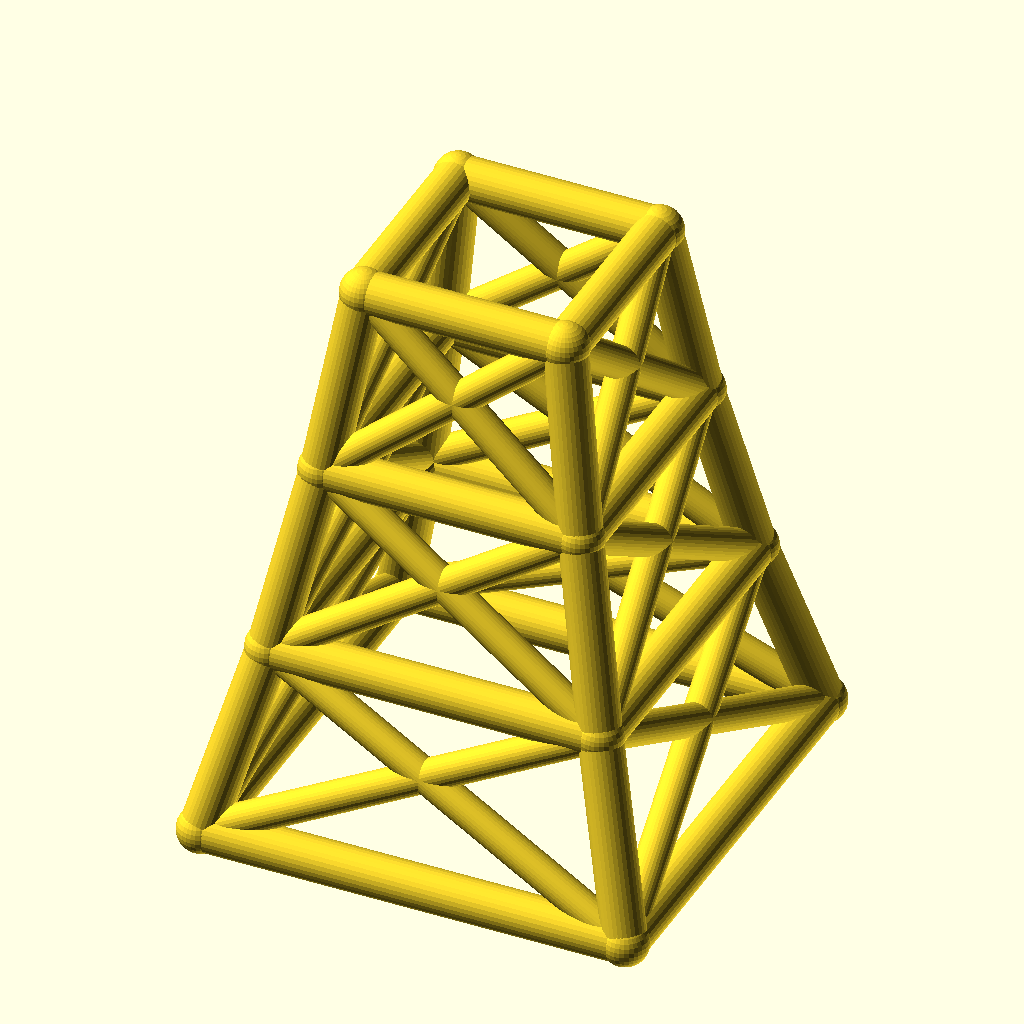
Cell 1: rendered with the file's own defaults.
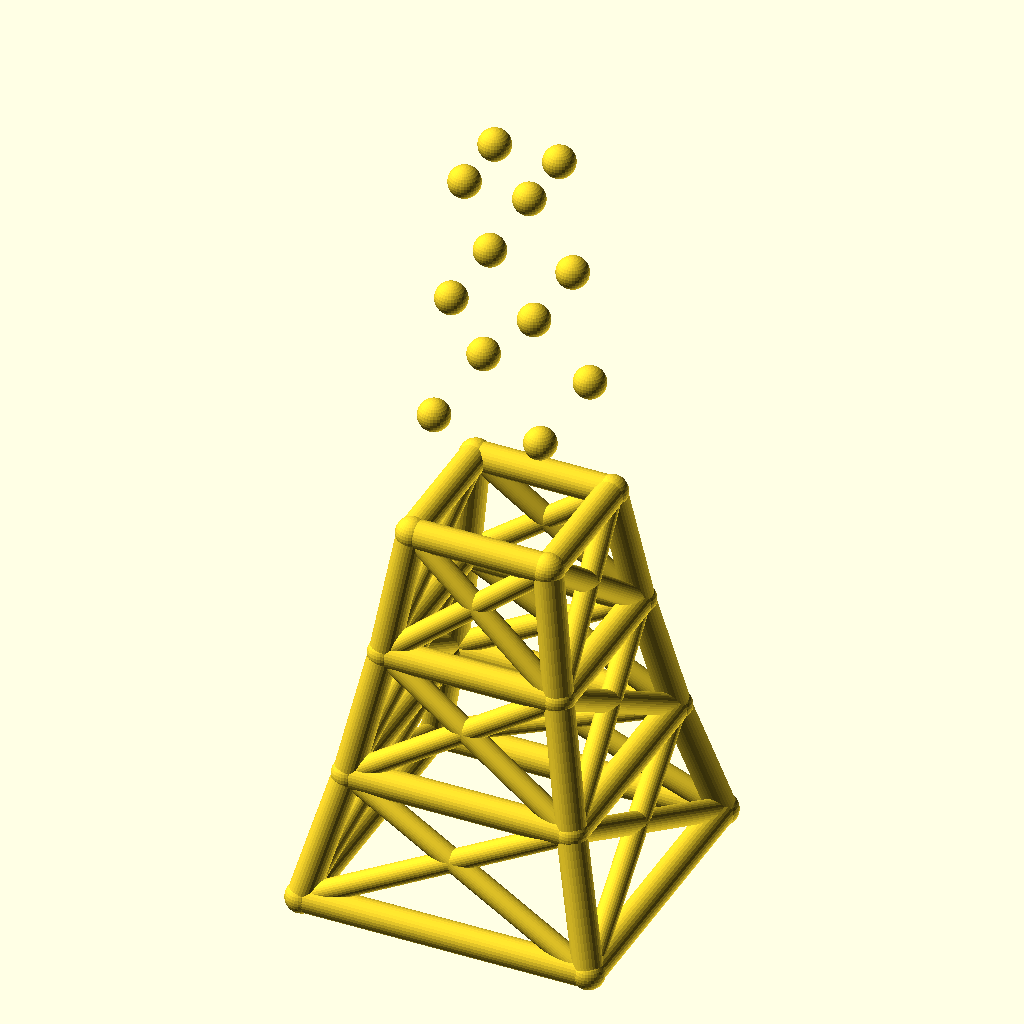
Cell 2: the same model with levels = 6.
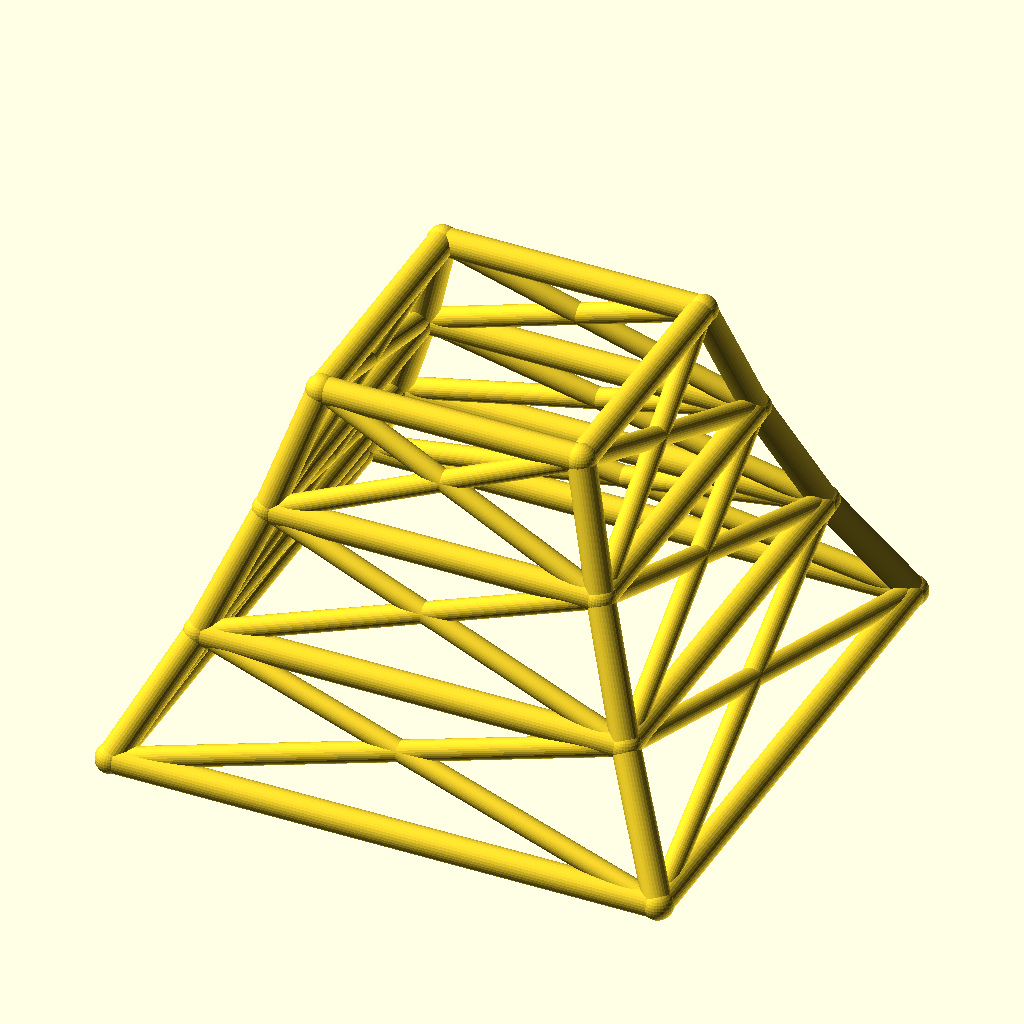
Cell 3: base_w = 160 (everything else at default).
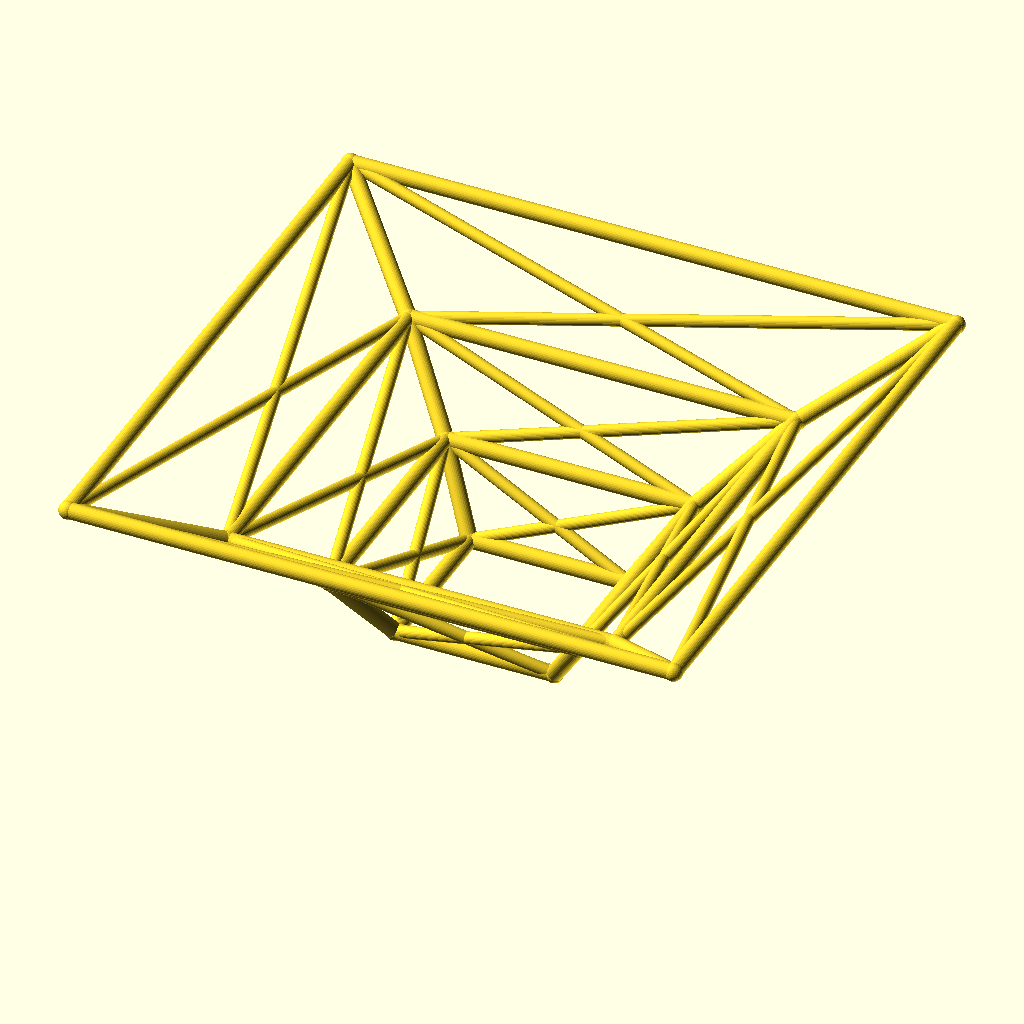
Cell 4: the same model with taper = 1.56.
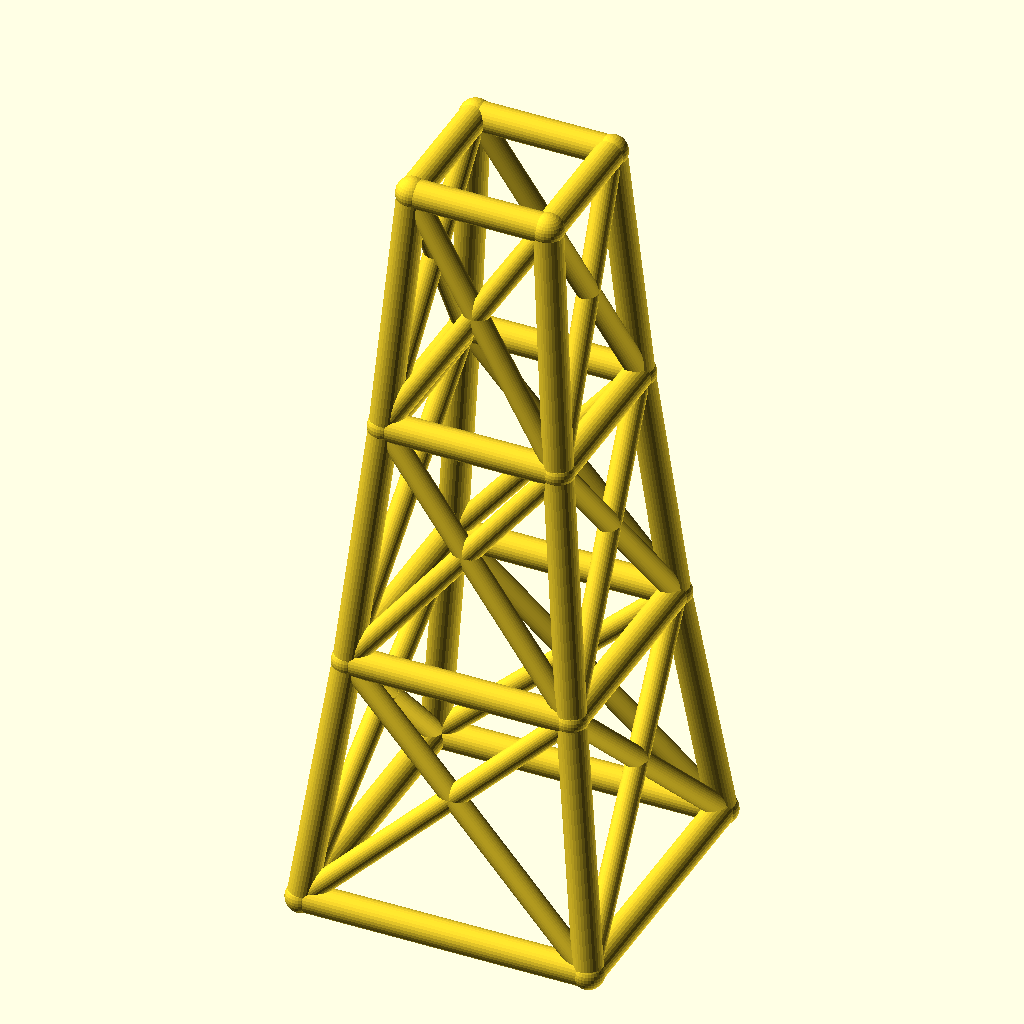
Cell 5: the same model with level_h = 70.
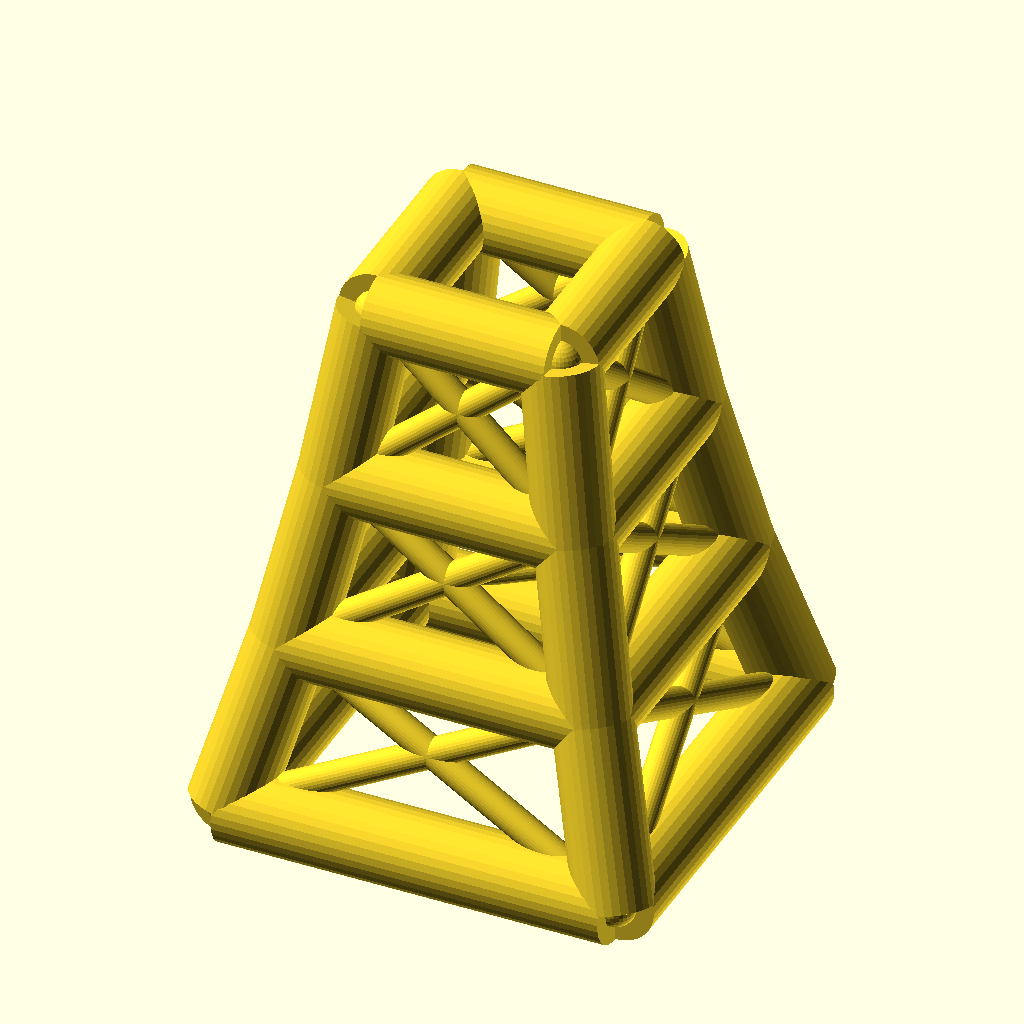
Cell 6: the same model with leg_r = 8.
The same orthographic view direction (rotation 55°, 0°, 25°; colour scheme Cornfield) for every cell, with the view re-fitted per cell, so scale and position can differ between cells.
OpenSCAD source file optional_data/data/wire2/masttowers/scene_0006.scad:
$fn = 32;

// ----------------------------------------------------------------------
// Tapered four-leg tower: 3 levels, base 80 mm, taper 0.78 per level
// ----------------------------------------------------------------------

// --- parameters (mm) ---
levels = 3;               // number of tower levels
base_w = 80;              // bottom ring width (X and Y)
taper = 0.78;             // ring width multiplier per level
level_h = 35;             // height of one level
leg_r = 4;                // leg / ring member radius
brace_r = 3;              // diagonal brace radius
joint_r = 4.4;            // joint ball radius

bbox_x = base_w + 2 * joint_r;  // overall X, joints included
bbox_y = base_w + 2 * joint_r;  // overall Y, joints included
bbox_z = levels * level_h + 2 * joint_r;  // overall Z, joints included
leg_d = 2 * leg_r;  // leg / ring stock diameter
brace_d = 2 * brace_r;  // brace stock diameter
joint_d = 2 * joint_r;  // joint ball diameter
top_w = base_w * pow(taper, levels);  // width of the top ring
nodes = [for (lvl = [0 : levels], sx = [-1, 1], sy = [-1, 1]) [sx * base_w * pow(taper, lvl) / 2, sy * base_w * pow(taper, lvl) / 2, lvl * level_h]];

module member(a, b, r) {
  /* round stock from joint a to joint b, ends buried in the joint balls */
  d = b - a;
  length = norm(d);
  translate(a) rotate([0, acos(d[2] / length), atan2(d[1], d[0])])
    cylinder(h = length, r = r);
}

module joint(p, r) {
  /* ball at the joint centre, fatter than every member meeting there */
  translate(p) sphere(r = r);
}

/* members - each call is one graph edge */
member(nodes[0], nodes[4], leg_r);
member(nodes[1], nodes[5], leg_r);
member(nodes[2], nodes[6], leg_r);
member(nodes[3], nodes[7], leg_r);
member(nodes[4], nodes[8], leg_r);
member(nodes[5], nodes[9], leg_r);
member(nodes[6], nodes[10], leg_r);
member(nodes[7], nodes[11], leg_r);
member(nodes[8], nodes[12], leg_r);
member(nodes[9], nodes[13], leg_r);
member(nodes[10], nodes[14], leg_r);
member(nodes[11], nodes[15], leg_r);
member(nodes[0], nodes[1], leg_r);
member(nodes[2], nodes[3], leg_r);
member(nodes[0], nodes[2], leg_r);
member(nodes[1], nodes[3], leg_r);
member(nodes[4], nodes[5], leg_r);
member(nodes[6], nodes[7], leg_r);
member(nodes[4], nodes[6], leg_r);
member(nodes[5], nodes[7], leg_r);
member(nodes[8], nodes[9], leg_r);
member(nodes[10], nodes[11], leg_r);
member(nodes[8], nodes[10], leg_r);
member(nodes[9], nodes[11], leg_r);
member(nodes[12], nodes[13], leg_r);
member(nodes[14], nodes[15], leg_r);
member(nodes[12], nodes[14], leg_r);
member(nodes[13], nodes[15], leg_r);
member(nodes[0], nodes[5], brace_r);
member(nodes[1], nodes[4], brace_r);
member(nodes[2], nodes[7], brace_r);
member(nodes[3], nodes[6], brace_r);
member(nodes[0], nodes[6], brace_r);
member(nodes[2], nodes[4], brace_r);
member(nodes[1], nodes[7], brace_r);
member(nodes[3], nodes[5], brace_r);
member(nodes[4], nodes[9], brace_r);
member(nodes[5], nodes[8], brace_r);
member(nodes[6], nodes[11], brace_r);
member(nodes[7], nodes[10], brace_r);
member(nodes[4], nodes[10], brace_r);
member(nodes[6], nodes[8], brace_r);
member(nodes[5], nodes[11], brace_r);
member(nodes[7], nodes[9], brace_r);
member(nodes[8], nodes[13], brace_r);
member(nodes[9], nodes[12], brace_r);
member(nodes[10], nodes[15], brace_r);
member(nodes[11], nodes[14], brace_r);
member(nodes[8], nodes[14], brace_r);
member(nodes[10], nodes[12], brace_r);
member(nodes[9], nodes[15], brace_r);
member(nodes[11], nodes[13], brace_r);

/* joint balls */
for (p = nodes) joint(p, joint_r);
Parameter table extracted from the source (name, type, default, range or options):
levels: number, default 3
base_w: number, default 80
taper: number, default 0.78
level_h: number, default 35
leg_r: number, default 4
brace_r: number, default 3
joint_r: number, default 4.4
